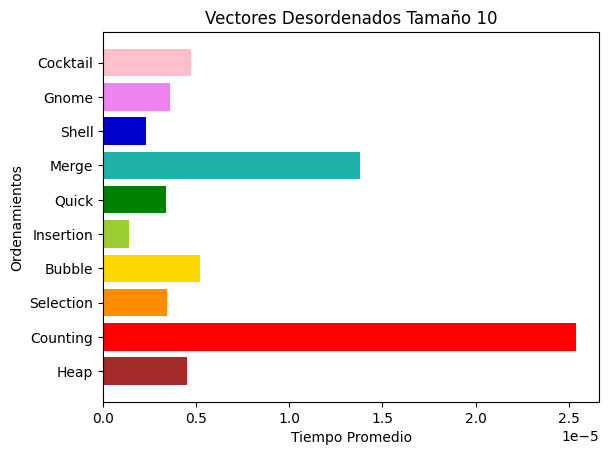

This chart was generated by the following Python code:
from matplotlib import pyplot as pp
import numpy as np

ejey = ["Heap", "Counting", "Selection", "Bubble", "Insertion", "Quick", "Merge", "Shell", "Gnome", "Cocktail"]
ejex = [4.530e-6, 2.537e-5, 3.430e-6, 5.200e-6, 1.380e-6, 3.390e-6, 1.379e-5, 2.280e-6, 3.580e-6, 4.720e-6]

pp.rcdefaults()
fig, ax = pp.subplots()

y_pos = np.arange(len(ejey))
ax.barh(y_pos, ejex, color = ("brown", "red", "darkorange", "gold", "yellowgreen", "green", "lightseagreen", "mediumblue", "violet", "pink"))
ax.set_yticks(y_pos)
ax.set_yticklabels(ejey)
ax.set_ylabel("Ordenamientos")
ax.set_xlabel("Tiempo Promedio")
ax.set_title("Vectores Desordenados Tamaño 10")

pp.show()
